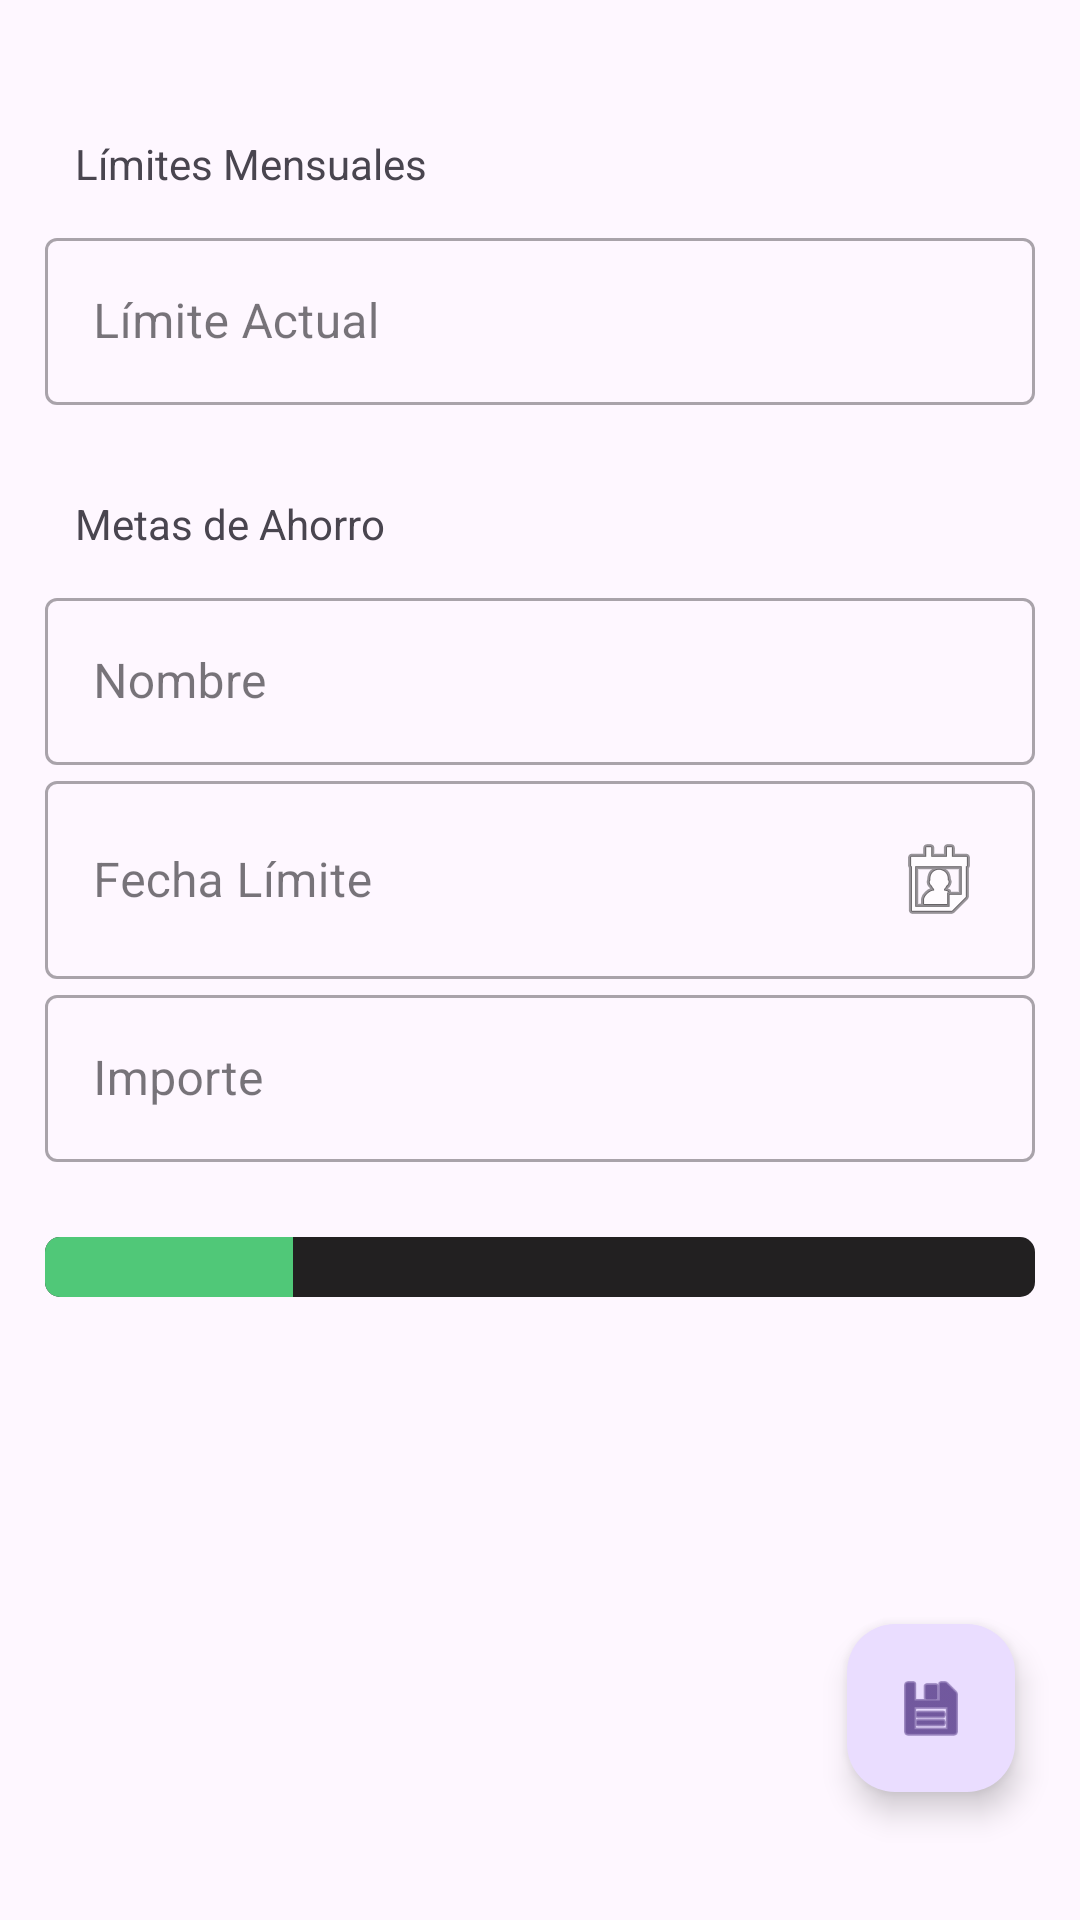

Write the Android layout XML for this screen, with the resource values it uses.
<!-- AndroidManifest.xml: application theme Theme.SaveUp -->
<!-- res/layout/fragment_limits.xml -->
<?xml version="1.0" encoding="utf-8"?>
<androidx.constraintlayout.widget.ConstraintLayout
    android:layout_width="match_parent"
    android:layout_height="match_parent"
    xmlns:android="http://schemas.android.com/apk/res/android"
    xmlns:tools="http://schemas.android.com/tools"
    xmlns:app="http://schemas.android.com/apk/res-auto"
    tools:context=".view.statistics.LimitsFragment">

    <LinearLayout
        android:layout_height="match_parent"
        android:layout_width="match_parent"
        android:orientation="vertical"
        android:layout_margin="15dp">

        <TextView
            android:id="@+id/monthlyLimitsTitle"
            android:layout_width="match_parent"
            android:layout_height="wrap_content"
            android:text="@string/monthlyLimits"
            android:padding="10dp"
            android:layout_marginTop="20dp"/>

        <com.google.android.material.textfield.TextInputLayout
            android:id="@+id/outlinedTextFieldLimit"
            style="@style/Widget.MaterialComponents.TextInputLayout.OutlinedBox"
            android:layout_width="match_parent"
            android:layout_height="wrap_content"
            android:hint="@string/currentLimit"
            app:suffixText="@string/euroSymbol">

            <com.google.android.material.textfield.TextInputEditText
                android:id="@+id/etLimit"
                android:layout_width="match_parent"
                android:layout_height="wrap_content"
                android:inputType="numberDecimal" />

        </com.google.android.material.textfield.TextInputLayout>

        <TextView
            android:id="@+id/savingGoalsTitle"
            android:layout_width="match_parent"
            android:layout_height="wrap_content"
            android:text="@string/savingGoals"
            android:padding="10dp"
            android:layout_marginTop="20dp"/>

        <com.google.android.material.textfield.TextInputLayout
            android:id="@+id/outlinedTextFieldGoalName"
            style="@style/Widget.MaterialComponents.TextInputLayout.OutlinedBox"
            android:layout_width="match_parent"
            android:layout_height="wrap_content"
            android:hint="@string/currentGoalName">

            <com.google.android.material.textfield.TextInputEditText
                android:id="@+id/etGoalName"
                android:layout_width="match_parent"
                android:layout_height="wrap_content"
                android:inputType="text" />

        </com.google.android.material.textfield.TextInputLayout>

        <com.google.android.material.textfield.TextInputLayout
            android:id="@+id/datePickerLayoutGoal"
            style="@style/Widget.MaterialComponents.TextInputLayout.OutlinedBox"
            android:layout_width="match_parent"
            android:layout_height="wrap_content"
            android:hint="@string/endDateGoal">

            <com.google.android.material.textfield.TextInputEditText
                android:id="@+id/etGoalDate"
                android:layout_width="match_parent"
                android:layout_height="wrap_content"
                android:drawableEnd="@android:drawable/ic_menu_my_calendar"
                android:inputType="date" />
        </com.google.android.material.textfield.TextInputLayout>

        <com.google.android.material.textfield.TextInputLayout
            android:id="@+id/outlinedTextFieldGoalValue"
            style="@style/Widget.MaterialComponents.TextInputLayout.OutlinedBox"
            android:layout_width="match_parent"
            android:layout_height="wrap_content"
            android:hint="@string/currentGoalValue"
            app:suffixText="@string/euroSymbol">

            <com.google.android.material.textfield.TextInputEditText
                android:id="@+id/etGoalValue"
                android:layout_width="match_parent"
                android:layout_height="wrap_content"
                android:inputType="numberDecimal" />

        </com.google.android.material.textfield.TextInputLayout>

        <ProgressBar
            android:id="@+id/progressBarGoal"
            style="@android:style/Widget.ProgressBar.Horizontal"
            android:layout_width="match_parent"
            android:layout_height="wrap_content"
            android:progress="25"
            android:layout_marginTop="25dp"
            android:progressBackgroundTint="@color/charcoalTint"
            android:progressTint="@color/emeraldTint"
            android:indeterminate="false" />

        <TextView
            android:id="@+id/textRemainingBalanceGoal"
            android:layout_width="match_parent"
            android:layout_height="wrap_content"
            android:layout_margin="10dp"
            android:text=""/>

        <TextView
            android:id="@+id/textRemainingDaysGoal"
            android:layout_width="match_parent"
            android:layout_height="wrap_content"
            android:layout_margin="10dp"
            android:text=""/>

    </LinearLayout>

    <com.google.android.material.floatingactionbutton.FloatingActionButton
        android:id="@+id/saveFab"
        android:layout_width="wrap_content"
        android:layout_height="wrap_content"
        android:adjustViewBounds="false"
        android:clickable="true"
        android:contentDescription="saveChanges"
        android:focusable="true"
        app:layout_constraintBottom_toBottomOf="parent"
        app:layout_constraintEnd_toEndOf="parent"
        app:layout_constraintHorizontal_bias="0.929"
        app:layout_constraintStart_toStartOf="parent"
        app:layout_constraintTop_toTopOf="parent"
        app:layout_constraintVertical_bias="0.927"
        app:srcCompat="@android:drawable/ic_menu_save" />

</androidx.constraintlayout.widget.ConstraintLayout>
<!-- resources referenced by this layout -->
<resources>
  <color name="charcoalTint">#222021</color>
  <color name="emeraldTint">#50C878</color>
  <string name="currentGoalName">Nombre</string>
  <string name="currentGoalValue">Importe</string>
  <string name="currentLimit">Límite Actual</string>
  <string name="endDateGoal">Fecha Límite</string>
  <string name="euroSymbol">€</string>
  <string name="monthlyLimits">Límites Mensuales</string>
  <string name="savingGoals">Metas de Ahorro</string>
  <style name="Theme.SaveUp" parent="Base.Theme.SaveUp" />
  <style name="Base.Theme.SaveUp" parent="Theme.Material3.DayNight.NoActionBar" />
</resources>
